Run: headless pygame with SDL's dummy video driver; simulated clock (each Clock.tick advances the game by its frame time, no real sleeping); random seed 0; keys injected as events and as key.get_pressed() state; no mouse input.
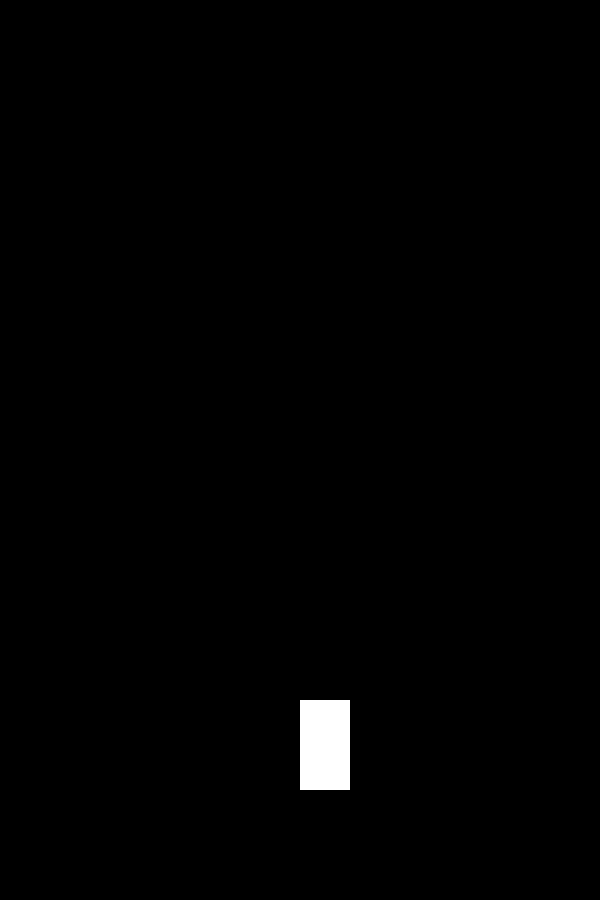
Frame 1 of 4 · flips 1–60 · no input
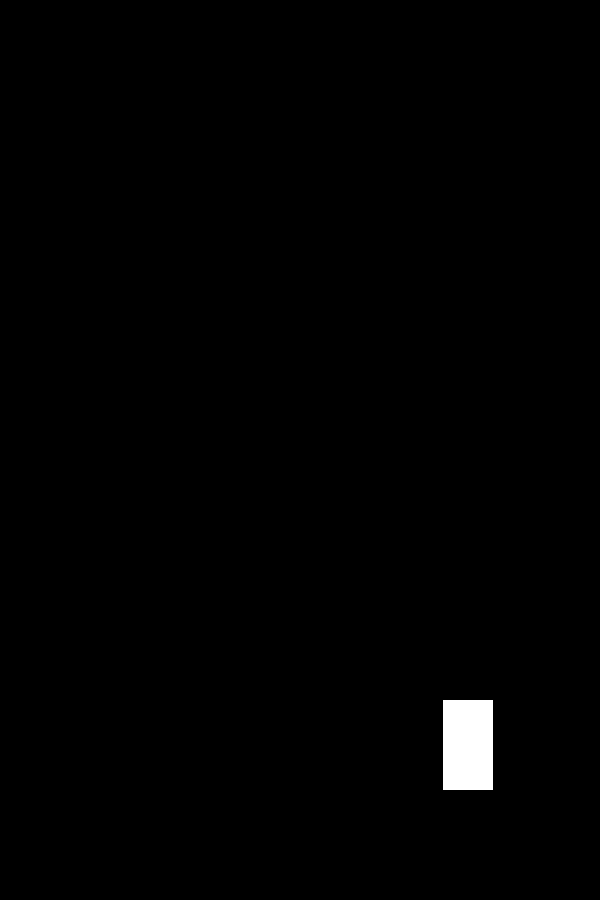
Frame 2 of 4 · flips 61–180 · tapped SPACE, RETURN · held RIGHT (→), D
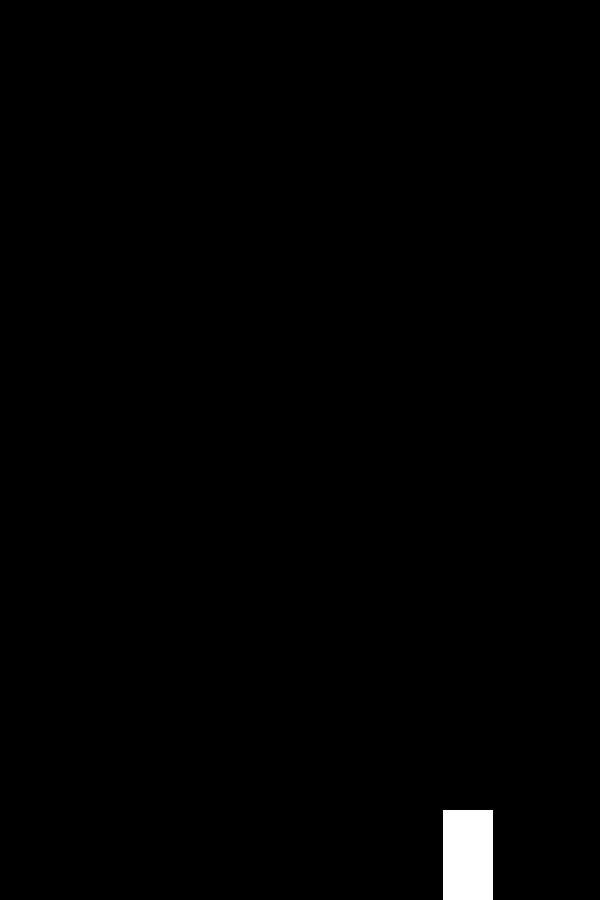
Frame 3 of 4 · flips 181–300 · held DOWN (↓), S
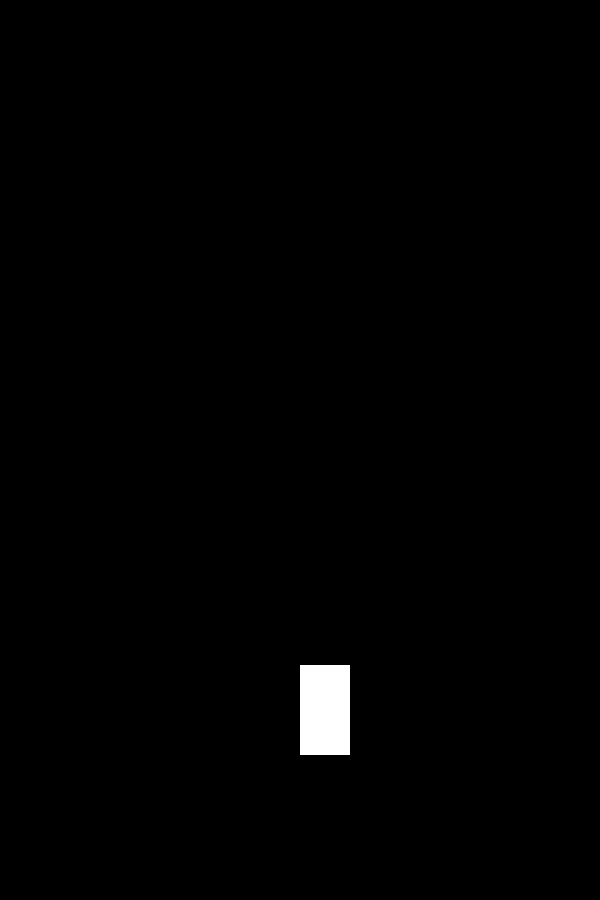
Frame 4 of 4 · flips 301–420 · held LEFT (←), A, UP (↑), W

The pygame program that drew these frames:

import pygame
import random

class Ship:
    def __init__(self, x, y):
        self.x = x
        self.y = y
        self.width = 50
        self.height = 90
        self.bullets = []
        self.last_shot_time = 0
        self.shoot_delay = 175

    def move(self, dx, dy):
        self.x += dx
        self.y += dy
        self.x = max(0, min(self.x, 600 - self.width))
        self.y = max(0, min(self.y, 900 - self.height))

    def shoot(self, current_time):
        if current_time - self.last_shot_time > self.shoot_delay:
            bullet = Bullet(self.x + self.width // 2, self.y)
            self.bullets.append(bullet)
            self.last_shot_time = current_time

class Bullet:
    def __init__(self, x, y):
        self.x = x
        self.y = y
        self.radius = 5
        self.bullet_speed = 1.7

    def move(self):
        self.y -= self.bullet_speed

def main():
    pygame.init()
    screen = pygame.display.set_mode((600, 900))
    clock = pygame.time.Clock()
    ship = Ship(300, 700)

    running = True
    while running:
        current_time = pygame.time.get_ticks()
        for event in pygame.event.get():
            if event.type == pygame.QUIT:
                running = False

        keys = pygame.key.get_pressed()
        ship_speed = 1.2
        if keys[pygame.K_a]:
            ship.move(-ship_speed, 0)
        if keys[pygame.K_d]:
            ship.move(ship_speed, 0)
        if keys[pygame.K_w]:
            ship.move(0, -ship_speed)
        if keys[pygame.K_s]:
            ship.move(0, ship_speed)
        if keys[pygame.K_SPACE]:
            ship.shoot(current_time)

        for bullet in ship.bullets:
            bullet.move()
            if bullet.y < 0:
                ship.bullets.remove(bullet)

        screen.fill((0, 0, 0))
        pygame.draw.rect(screen, (255, 255, 255), (ship.x, ship.y, ship.width, ship.height))
        for bullet in ship.bullets:
            pygame.draw.circle(screen, (255, 0, 0), (bullet.x, bullet.y), bullet.radius)

        pygame.display.flip()
        clock.tick(240)

    pygame.quit()

if __name__ == "__main__":
    main()
